Labelled photos from "data", an image-classification folder in TeddyDharma/Food-Recommender. The possible labels are: ayam betutu, beberuk terong, coto makassar, gudeg, kerak telor, mie aceh, nasi kuning, nasi pecel, papeda, pempek, peuyeum, rawon, rendang, sate madura, serabi, soto banjar, soto lamongan, tahu sumedang.

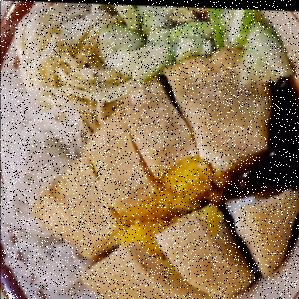
Label: pempek

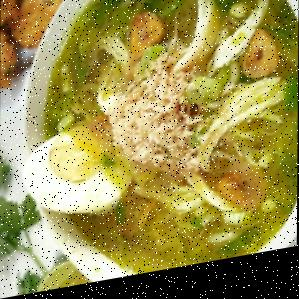
Label: soto lamongan

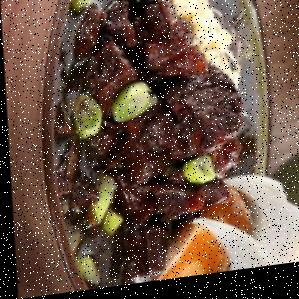
Label: rawon

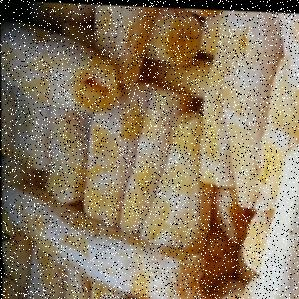
Label: peuyeum

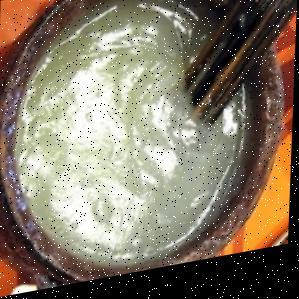
Label: papeda

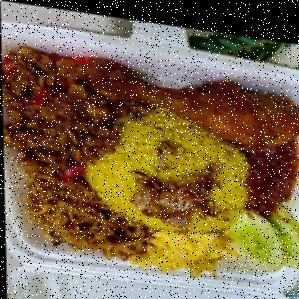
Label: nasi kuning
